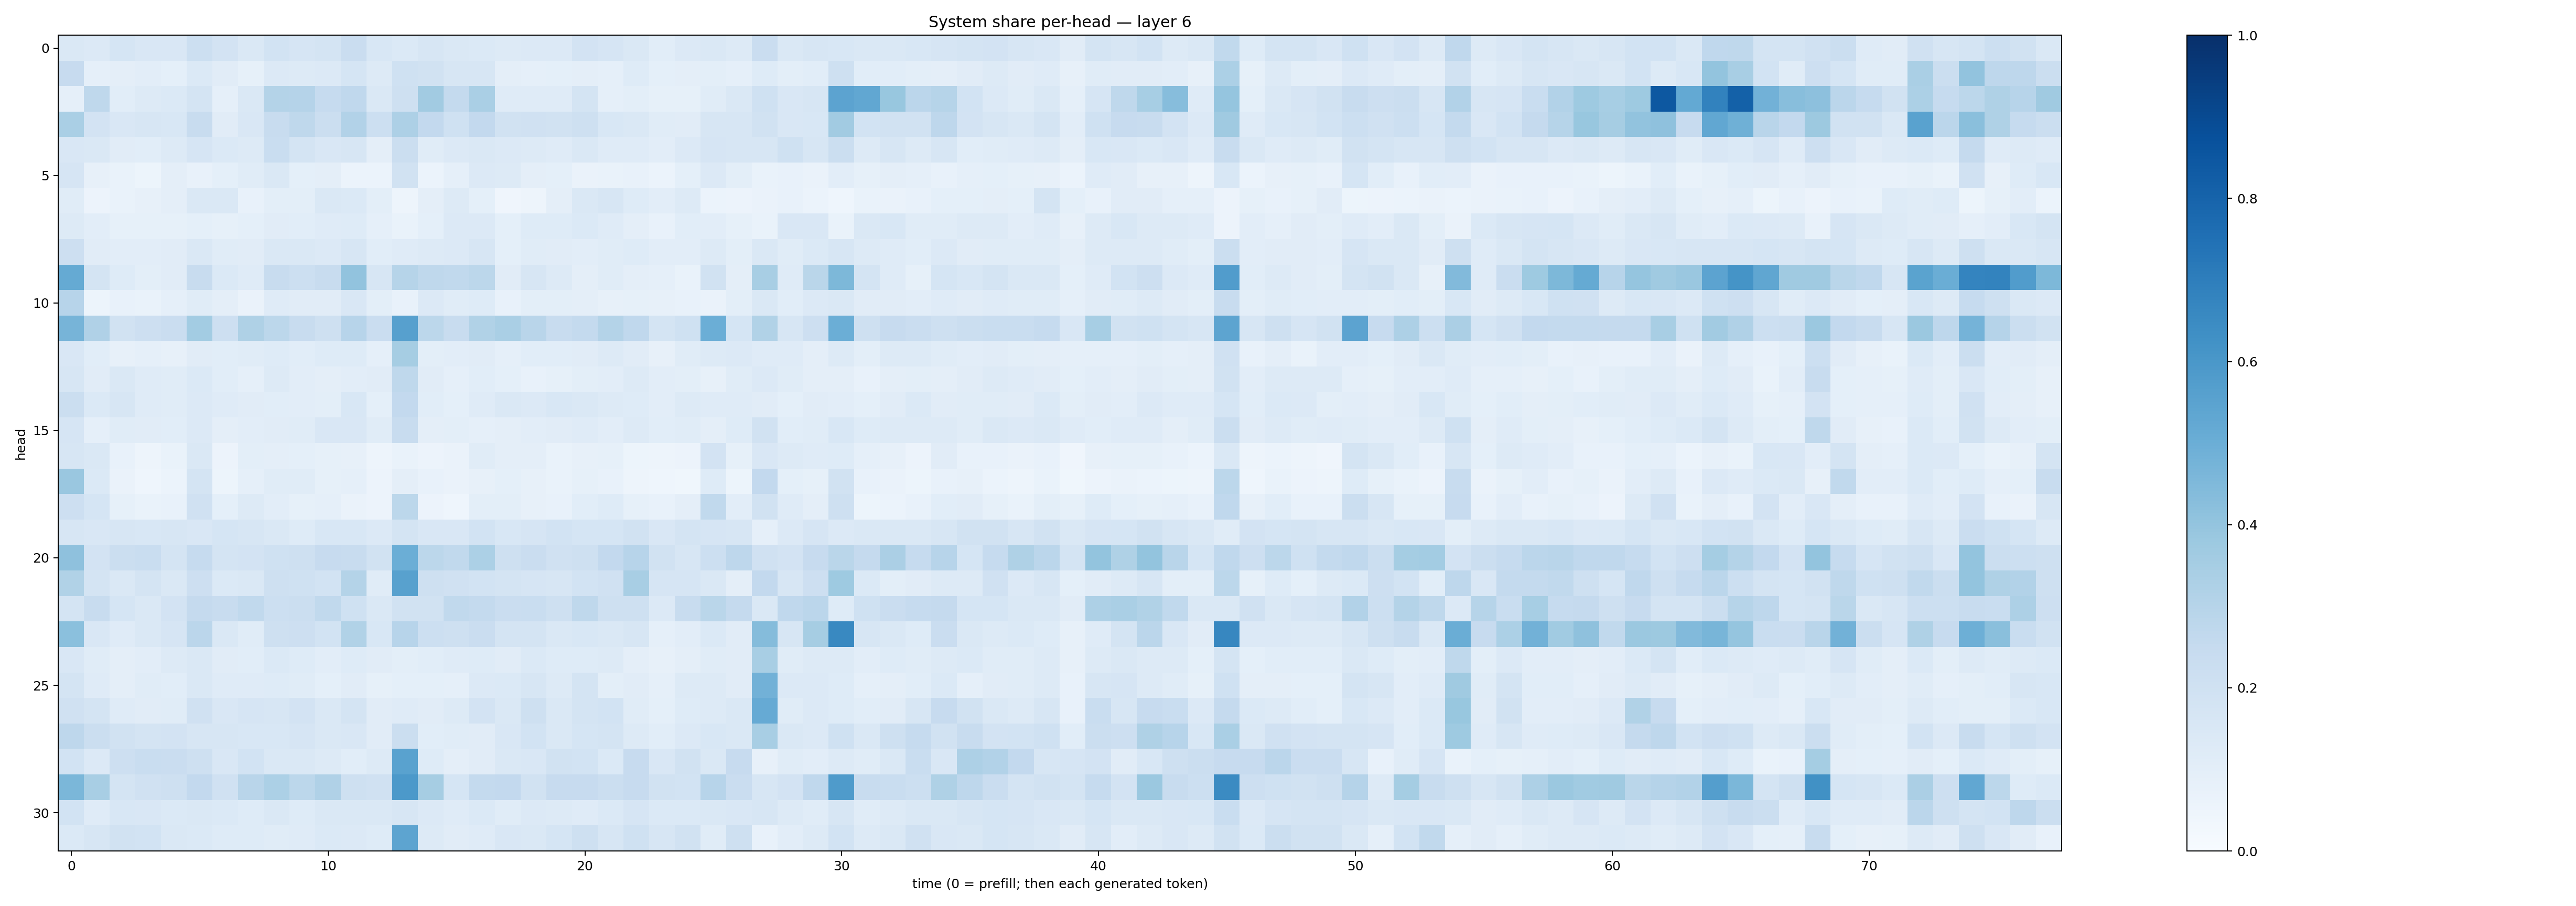

Values plotted in this chart, from the file beside it:
0.14793545, 0.13308486, 0.16819839, 0.1491028, 0.15197693, 0.21801092, 0.18274406, 0.14485791, 0.18517132, 0.16668068, 0.17361683, 0.2297991, 0.15303575, 0.13953654, 0.16399717, 0.14155781, 0.14041083, 0.1305118, 0.13435678, 0.13631661, 0.18015102, 0.1665815, 0.14680208, 0.106051266
0.2444, 0.08964, 0.09721, 0.1036, 0.09335, 0.1369, 0.1132, 0.08362, 0.1362, 0.1304, 0.1342, 0.1719, 0.1255, 0.2008, 0.1918, 0.1605, 0.1616, 0.09438, 0.0891, 0.09342, 0.09588, 0.08815, 0.1216, 0.09181
0.08892, 0.2728, 0.1093, 0.1313, 0.1374, 0.1781, 0.08804, 0.145, 0.3049, 0.3041, 0.2489, 0.2659, 0.1408, 0.2039, 0.3631, 0.2572, 0.3375, 0.1202, 0.1208, 0.1198, 0.179, 0.08731, 0.09779, 0.08234
0.3385, 0.1826, 0.1495, 0.1639, 0.1527, 0.2386, 0.1129, 0.1518, 0.2421, 0.2714, 0.2235, 0.31, 0.217, 0.3246, 0.2597, 0.2003, 0.2581, 0.1942, 0.1983, 0.1888, 0.206, 0.1533, 0.1452, 0.1172
0.1508, 0.1437, 0.1103, 0.1075, 0.1316, 0.1665, 0.1377, 0.1282, 0.2336, 0.1739, 0.1523, 0.1603, 0.0959, 0.2264, 0.1148, 0.1332, 0.1453, 0.1358, 0.1269, 0.1199, 0.1429, 0.1206, 0.119, 0.1051
0.1642, 0.07976, 0.06657, 0.05214, 0.09567, 0.07804, 0.09369, 0.1142, 0.1477, 0.09277, 0.09494, 0.05947, 0.05979, 0.1934, 0.06029, 0.08885, 0.1342, 0.1272, 0.09737, 0.0907, 0.06538, 0.06745, 0.07497, 0.06198
0.1141, 0.05717, 0.06695, 0.08123, 0.09667, 0.1421, 0.1435, 0.07159, 0.09901, 0.09803, 0.1413, 0.1379, 0.1015, 0.04874, 0.09478, 0.1322, 0.09267, 0.03954, 0.04823, 0.0971, 0.1415, 0.1615, 0.1232, 0.1028
0.1298, 0.1046, 0.08449, 0.08407, 0.08377, 0.09038, 0.08486, 0.09092, 0.1121, 0.1081, 0.1203, 0.1212, 0.08952, 0.06711, 0.09343, 0.1358, 0.1336, 0.09196, 0.1224, 0.1219, 0.1368, 0.121, 0.09755, 0.0732
0.2135, 0.1115, 0.1024, 0.1017, 0.1101, 0.1479, 0.116, 0.1124, 0.1461, 0.1467, 0.1362, 0.1601, 0.1061, 0.1202, 0.1271, 0.1362, 0.1569, 0.09209, 0.1163, 0.1102, 0.1047, 0.1171, 0.1214, 0.1041
0.516, 0.1745, 0.1219, 0.09813, 0.1096, 0.2421, 0.1373, 0.1184, 0.2379, 0.2169, 0.2387, 0.4034, 0.1621, 0.297, 0.2707, 0.2624, 0.2808, 0.11, 0.1587, 0.1253, 0.09565, 0.114, 0.09384, 0.08761
0.2946, 0.05362, 0.07775, 0.06904, 0.08808, 0.1142, 0.09461, 0.06361, 0.1183, 0.1123, 0.1097, 0.1519, 0.09807, 0.07601, 0.1335, 0.1171, 0.1245, 0.07545, 0.09886, 0.09815, 0.09478, 0.08147, 0.08251, 0.08083
0.4715, 0.3199, 0.1887, 0.2114, 0.2269, 0.3572, 0.212, 0.3203, 0.2802, 0.236, 0.207, 0.2947, 0.2281, 0.5592, 0.2809, 0.2361, 0.313, 0.3375, 0.2892, 0.2422, 0.2551, 0.307, 0.2662, 0.1773
0.1498, 0.1092, 0.08061, 0.08694, 0.07969, 0.112, 0.1077, 0.1171, 0.1212, 0.1068, 0.1216, 0.1229, 0.08836, 0.3508, 0.09929, 0.1028, 0.1126, 0.0891, 0.1058, 0.1074, 0.1127, 0.1299, 0.1123, 0.08193
0.162, 0.1094, 0.1408, 0.1197, 0.1168, 0.1403, 0.1066, 0.0862, 0.1292, 0.1048, 0.09675, 0.1052, 0.11, 0.27, 0.111, 0.08694, 0.1077, 0.09171, 0.0762, 0.08308, 0.09968, 0.1051, 0.1277, 0.1026
0.2215, 0.137, 0.1563, 0.1187, 0.1142, 0.1363, 0.1193, 0.1094, 0.1057, 0.1054, 0.1011, 0.1561, 0.09024, 0.258, 0.1083, 0.09055, 0.1203, 0.1431, 0.1332, 0.153, 0.1451, 0.1273, 0.1227, 0.1044
0.1679, 0.08876, 0.1138, 0.1102, 0.1067, 0.1358, 0.0959, 0.1044, 0.1112, 0.1146, 0.1501, 0.1507, 0.1157, 0.2375, 0.09645, 0.09796, 0.08885, 0.09631, 0.1037, 0.11, 0.1189, 0.1052, 0.1289, 0.1069
0.157, 0.1432, 0.07755, 0.04702, 0.06781, 0.1417, 0.05509, 0.1015, 0.09539, 0.09222, 0.08572, 0.08172, 0.0484, 0.06853, 0.05744, 0.06366, 0.1144, 0.09519, 0.09596, 0.06852, 0.08151, 0.08496, 0.05453, 0.04819
0.386, 0.1389, 0.06311, 0.04363, 0.06132, 0.1794, 0.05408, 0.08787, 0.1172, 0.1146, 0.08391, 0.08683, 0.05539, 0.09703, 0.07053, 0.06446, 0.08093, 0.09051, 0.07933, 0.06672, 0.0826, 0.07558, 0.04851, 0.04398
0.2148, 0.1694, 0.08392, 0.06902, 0.07339, 0.1983, 0.09137, 0.1254, 0.1029, 0.08437, 0.08715, 0.06449, 0.05589, 0.2774, 0.05471, 0.04441, 0.1009, 0.09779, 0.08136, 0.07581, 0.1064, 0.1245, 0.08468, 0.07553
0.1604, 0.15, 0.1586, 0.1537, 0.1567, 0.1506, 0.1688, 0.1622, 0.145, 0.1233, 0.1541, 0.1525, 0.1332, 0.176, 0.1522, 0.1509, 0.1865, 0.1558, 0.1678, 0.1838, 0.1682, 0.1701, 0.1892, 0.1503
0.4114, 0.1832, 0.2225, 0.2339, 0.1758, 0.2484, 0.1794, 0.1814, 0.2012, 0.2108, 0.2449, 0.2416, 0.1892, 0.498, 0.2796, 0.2619, 0.3286, 0.2099, 0.2282, 0.1957, 0.2048, 0.2579, 0.2948, 0.1921
0.3127, 0.1724, 0.1431, 0.1793, 0.1473, 0.2147, 0.139, 0.1419, 0.2109, 0.2024, 0.1862, 0.3064, 0.1158, 0.5582, 0.209, 0.1961, 0.1868, 0.1747, 0.1649, 0.1591, 0.1862, 0.1957, 0.3432, 0.165
0.1753, 0.2417, 0.1698, 0.1447, 0.1835, 0.2538, 0.2362, 0.2639, 0.2163, 0.2192, 0.2633, 0.201, 0.1444, 0.1909, 0.1915, 0.263, 0.2561, 0.2299, 0.2309, 0.2085, 0.2716, 0.2101, 0.2048, 0.1328
0.4213, 0.1495, 0.119, 0.1479, 0.1674, 0.2834, 0.1432, 0.1133, 0.2032, 0.2136, 0.1851, 0.3151, 0.1527, 0.2953, 0.2184, 0.2074, 0.2299, 0.1769, 0.1727, 0.1446, 0.1552, 0.146, 0.1586, 0.08968
0.1497, 0.1154, 0.09546, 0.1035, 0.1312, 0.1479, 0.1113, 0.1093, 0.14, 0.1249, 0.1026, 0.1227, 0.1097, 0.1009, 0.1088, 0.1187, 0.1243, 0.1105, 0.1403, 0.1227, 0.1244, 0.1263, 0.0976, 0.08009
0.179, 0.1204, 0.09656, 0.1135, 0.1056, 0.1461, 0.1192, 0.1195, 0.1213, 0.1152, 0.09032, 0.1116, 0.08561, 0.09187, 0.0936, 0.08972, 0.1345, 0.1394, 0.1585, 0.1273, 0.1781, 0.09809, 0.1128, 0.08758
0.199, 0.1722, 0.1198, 0.1131, 0.1153, 0.1977, 0.1503, 0.1676, 0.1622, 0.1829, 0.1432, 0.1791, 0.113, 0.1208, 0.1125, 0.1284, 0.181, 0.1471, 0.2032, 0.1453, 0.1776, 0.1856, 0.1143, 0.09225
0.2764, 0.2192, 0.1916, 0.1732, 0.1833, 0.1602, 0.1564, 0.1537, 0.1558, 0.1655, 0.1439, 0.1506, 0.1117, 0.2237, 0.1062, 0.1135, 0.1127, 0.1514, 0.186, 0.1425, 0.1703, 0.1768, 0.1306, 0.1069
0.1863, 0.1336, 0.2121, 0.2323, 0.2297, 0.2054, 0.1511, 0.1846, 0.1464, 0.1461, 0.1264, 0.1088, 0.1275, 0.5546, 0.1224, 0.09758, 0.1104, 0.1424, 0.1487, 0.188, 0.1861, 0.138, 0.2446, 0.1516
0.458, 0.3417, 0.176, 0.1986, 0.2094, 0.2602, 0.1971, 0.292, 0.332, 0.2779, 0.3166, 0.2062, 0.1984, 0.59, 0.3491, 0.1705, 0.257, 0.2604, 0.1919, 0.2422, 0.2432, 0.2264, 0.2452, 0.1891
0.1875, 0.1209, 0.1558, 0.1491, 0.138, 0.1434, 0.1379, 0.122, 0.1428, 0.123, 0.1426, 0.141, 0.1415, 0.1599, 0.1334, 0.1205, 0.1368, 0.1144, 0.1331, 0.1272, 0.1176, 0.138, 0.1667, 0.1392
0.1372, 0.1572, 0.1896, 0.184, 0.1462, 0.1399, 0.1244, 0.1238, 0.1149, 0.1193, 0.14, 0.136, 0.1212, 0.5426, 0.132, 0.1104, 0.1186, 0.1484, 0.148, 0.1709, 0.2102, 0.1601, 0.2021, 0.1625
